The GitHub repository yashpadhye17/CNN-BASED-ANOMALY-DETECTION contains a labelled image folder "edge" with 2 categories: anomaly, good. Examples follow, each with its label.

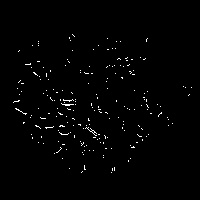
Label: good

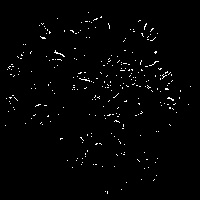
Label: good

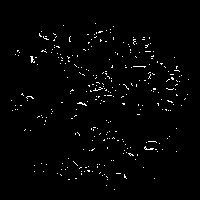
Label: good

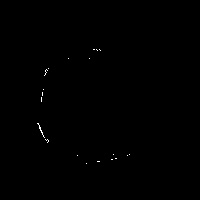
Label: anomaly

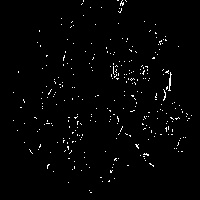
Label: good

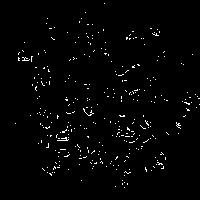
Label: good
